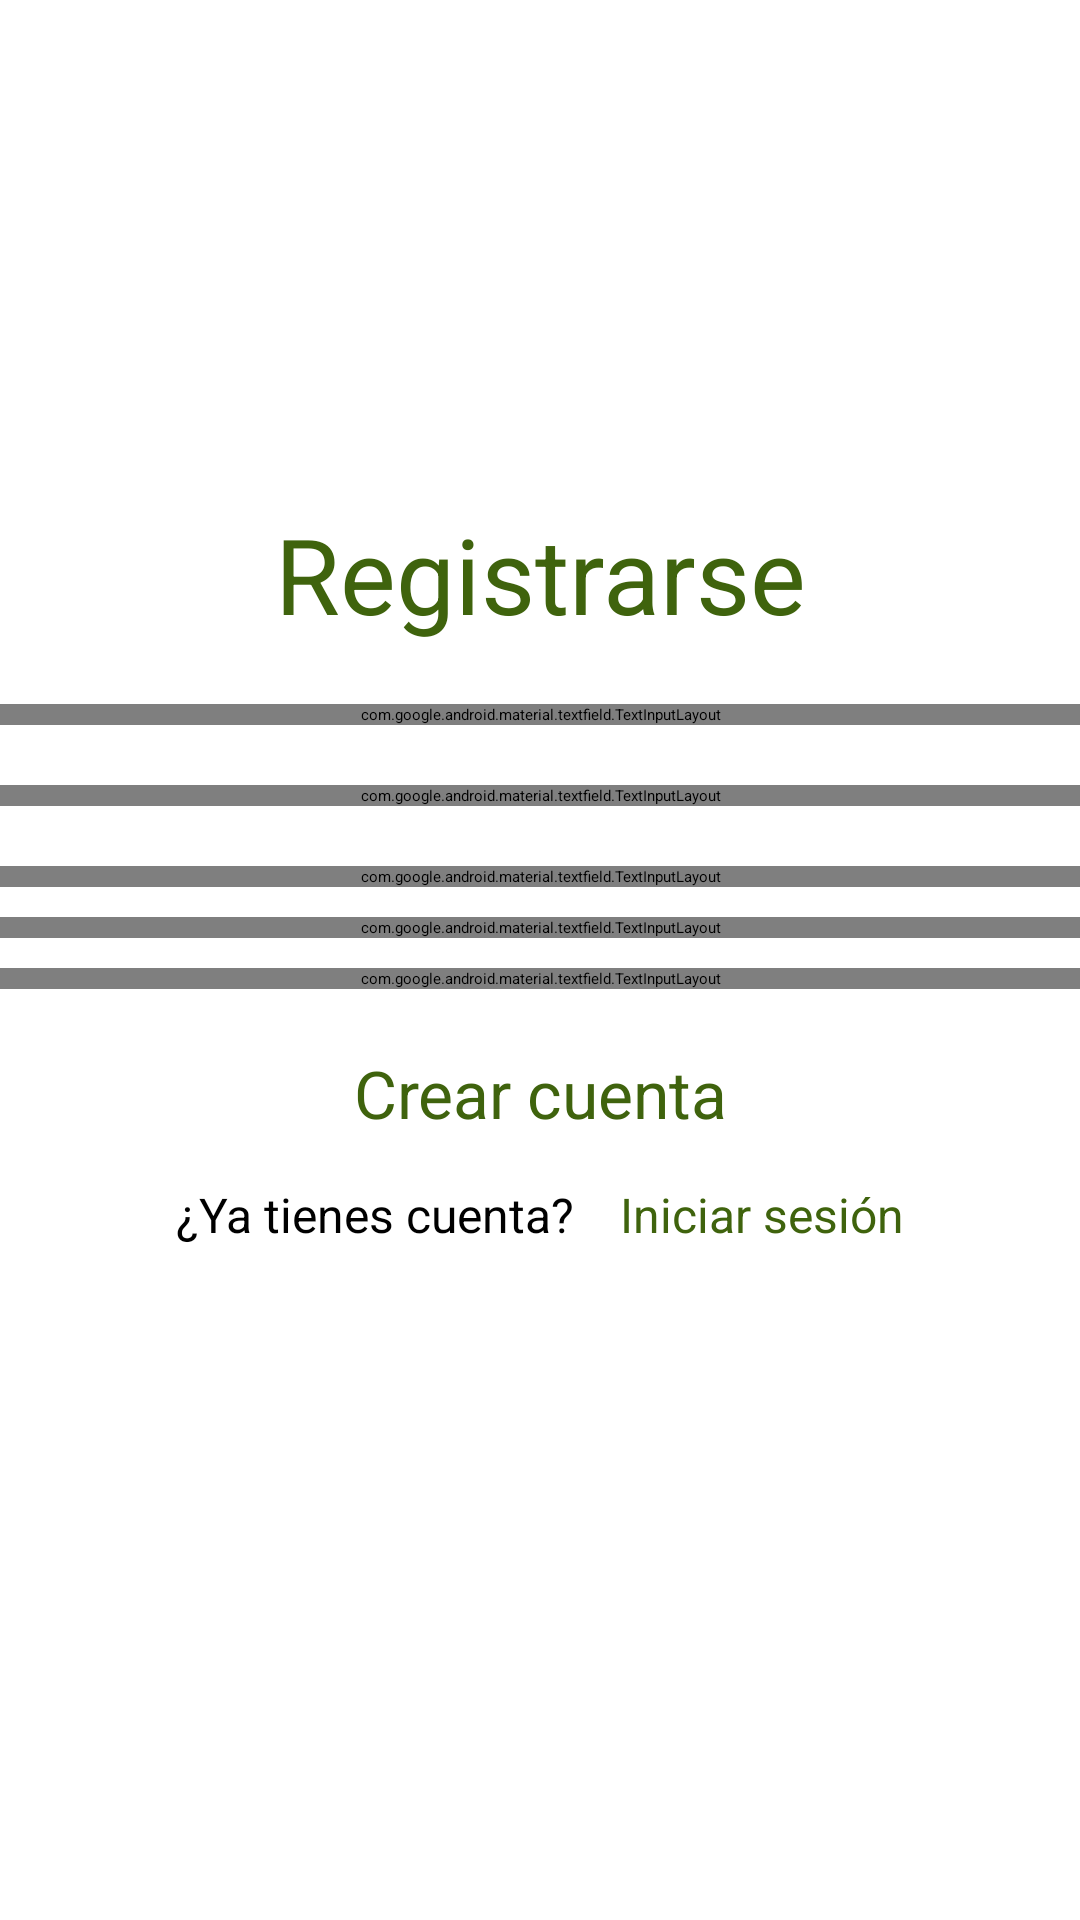

Produce the Android XML layout that renders to this screen, including the resource entries it uses.
<!-- AndroidManifest.xml: application theme Theme.Green_Garden_G3 -->
<!-- res/layout/activity_registrar_usuario.xml -->
<?xml version="1.0" encoding="utf-8"?>
<LinearLayout xmlns:android="http://schemas.android.com/apk/res/android"
    xmlns:app="http://schemas.android.com/apk/res-auto"
    xmlns:tools="http://schemas.android.com/tools"
    android:layout_width="match_parent"
    android:layout_height="match_parent"
    android:orientation="vertical"
    android:layout_margin="15dp"
    tools:context=".RegistrarUsuario">

    <ImageView
        android:id="@+id/logo2"
        android:layout_width="231dp"
        android:layout_height="168dp"
        android:layout_gravity="center"
        android:backgroundTint="@android:color/transparent"
        android:contentDescription="@string/logo"
        app:srcCompat="@drawable/logotipo" />

    <TextView
        android:layout_width="match_parent"
        android:layout_height="wrap_content"
        android:text="@string/Titulo_registrarse"
        android:textSize="35sp"
        android:textAlignment="center"
        android:textColor="#3F630D" />

    <ScrollView
        android:layout_width="match_parent"
        android:layout_height="wrap_content">

        <LinearLayout
            android:layout_width="match_parent"
            android:layout_height="wrap_content"
            android:orientation="vertical">

    <com.google.android.material.textfield.TextInputLayout
        android:layout_width="match_parent"
        android:layout_height="wrap_content"
        android:id="@+id/et_nombre"
        app:startIconDrawable="@drawable/icon_person"
        app:boxStrokeColor="#3F630D"
        app:endIconMode="clear_text"
        android:layout_marginTop="20dp">

        <com.google.android.material.textfield.TextInputEditText
            android:layout_width="360dp"
            android:layout_height="wrap_content"
            android:autofillHints="name"
            android:hint="@string/ETnombre"
            android:inputType="textPersonName"
            tools:ignore="TextContrastCheck" />

    </com.google.android.material.textfield.TextInputLayout>

    <com.google.android.material.textfield.TextInputLayout
        android:layout_width="match_parent"
        android:layout_height="wrap_content"
        android:id="@+id/et_apellidos"
        app:startIconDrawable="@drawable/icon_person"
        app:boxStrokeColor="#3F630D"
        app:endIconMode="clear_text"
        android:layout_marginTop="20dp">

        <com.google.android.material.textfield.TextInputEditText
            android:layout_width="360dp"
            android:layout_height="wrap_content"
            android:autofillHints="name"
            android:hint="@string/ETapellidos"
            android:inputType="textPersonName"
            tools:ignore="TextContrastCheck" />

    </com.google.android.material.textfield.TextInputLayout>

    <com.google.android.material.textfield.TextInputLayout
        android:layout_width="match_parent"
        android:layout_height="wrap_content"
        android:id="@+id/et_correo"
        app:startIconDrawable="@drawable/email"
        app:boxStrokeColor="#3F630D"
        app:endIconMode="clear_text"
        android:layout_marginTop="20dp">

        <com.google.android.material.textfield.TextInputEditText
            android:layout_width="360dp"
            android:layout_height="wrap_content"
            android:autofillHints="name"
            android:hint="@string/ETcorreo"
            android:inputType="textEmailAddress"
            tools:ignore="TextContrastCheck"
           />

    </com.google.android.material.textfield.TextInputLayout>

    <com.google.android.material.textfield.TextInputLayout
        android:layout_width="match_parent"
        android:layout_height="wrap_content"
        android:id="@+id/et_password"
        app:startIconDrawable="@drawable/lock"
        app:boxStrokeColor="#3F630D"
        app:endIconMode="password_toggle"
        android:layout_marginTop="10dp">

        <com.google.android.material.textfield.TextInputEditText
            android:layout_width="360dp"
            android:layout_height="wrap_content"
            android:autofillHints="name"
            android:hint="@string/ETcontraseña"
            android:inputType="textPassword"
            tools:ignore="TextContrastCheck" />

    </com.google.android.material.textfield.TextInputLayout>

    <com.google.android.material.textfield.TextInputLayout
        android:layout_width="match_parent"
        android:layout_height="wrap_content"
        android:id="@+id/et_password1"
        app:startIconDrawable="@drawable/lock"
        app:boxStrokeColor="#3F630D"
        app:endIconMode="password_toggle"
        android:layout_marginTop="10dp">

        <com.google.android.material.textfield.TextInputEditText
            android:layout_width="360dp"
            android:layout_height="wrap_content"
            android:autofillHints="name"
            android:hint="@string/ETcontrasena2"
            android:inputType="textPassword"
            tools:ignore="TextContrastCheck" />

    </com.google.android.material.textfield.TextInputLayout>

    <Button
        android:id="@+id/btn_registrarse"
        android:layout_width="320dp"
        android:layout_height="wrap_content"
        android:text="@string/btn_registrarse"
        android:textSize="22sp"
        android:layout_marginTop="20dp"
        android:textAlignment="center"
        android:layout_gravity="center"
        android:textColor="#3F630D"
        android:backgroundTint="#E8AA0B"
        />

            <LinearLayout
                android:layout_width="match_parent"
                android:layout_height="wrap_content"
                android:orientation="horizontal"
                android:textAlignment="center"
                android:gravity="center"
                android:layout_marginTop="15dp"
                android:layout_marginBottom="15dp">
                <TextView
                    android:id="@+id/tv_registrarse1"
                    android:layout_width="wrap_content"
                    android:layout_height="wrap_content"
                    android:textSize="16sp"
                    android:text="@string/TVinicio"/>
                <TextView
                    android:id="@+id/tv_iniciar"
                    android:layout_width="wrap_content"
                    android:layout_height="wrap_content"
                    android:layout_marginStart="15dp"
                    android:textSize="16sp"
                    android:textColor="#3F630D"
                    android:text="@string/TViniciar"/>
            </LinearLayout>

        </LinearLayout>
    </ScrollView>

</LinearLayout>
<!-- resources referenced by this layout -->
<resources>
  <!-- drawable logotipo: png bitmap (drawable, 126828 bytes) -->
  <string name="ETapellidos">Introduce tus apellidos</string>
  <string name="ETcontrasena2">Confirma tu contraseña</string>
  <string name="ETcorreo">Introduce tu correo</string>
  <string name="ETnombre">Introduce tu nombre</string>
  <string name="TViniciar">Iniciar sesión</string>
  <string name="TVinicio">¿Ya tienes cuenta?</string>
  <string name="Titulo_registrarse">Registrarse</string>
  <string name="btn_registrarse">Crear cuenta</string>
  <string name="logo">Logotipo</string>
</resources>
